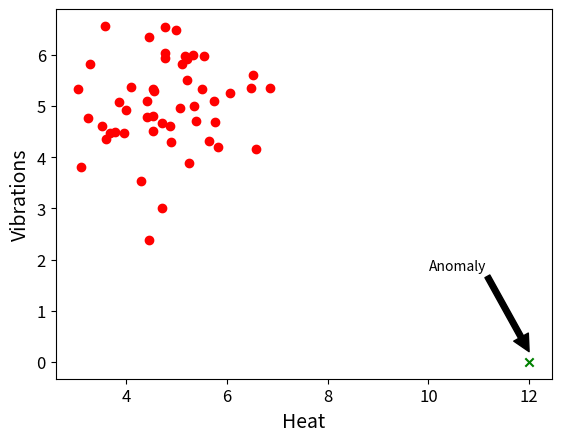
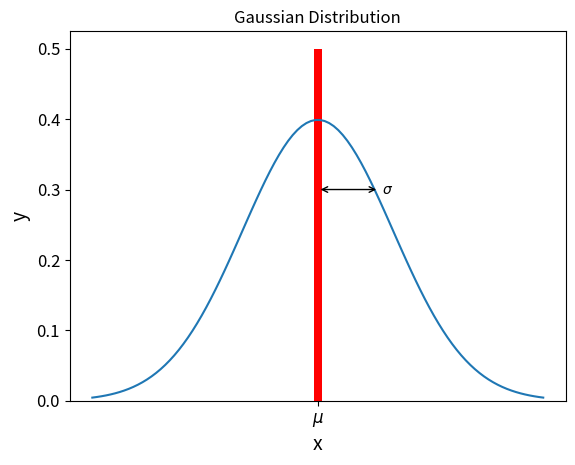
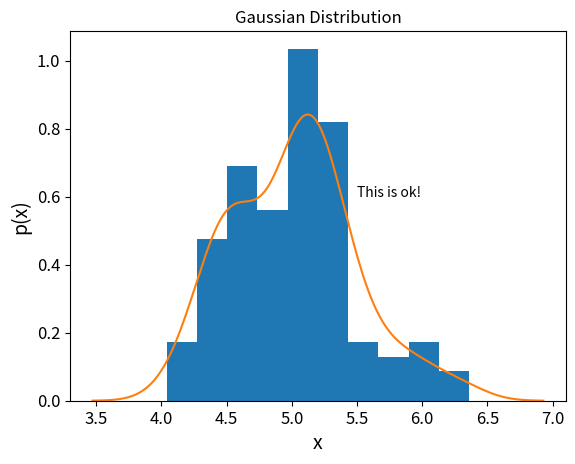
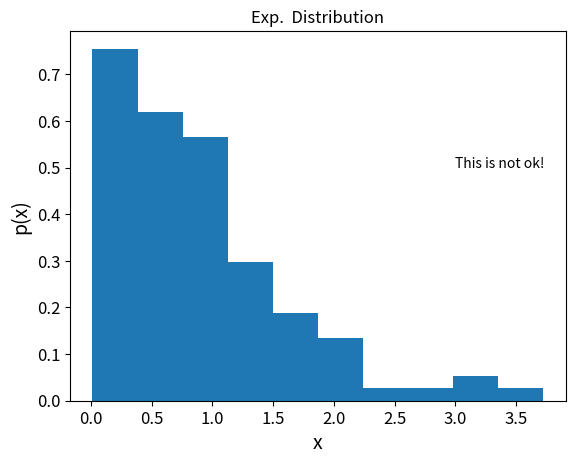
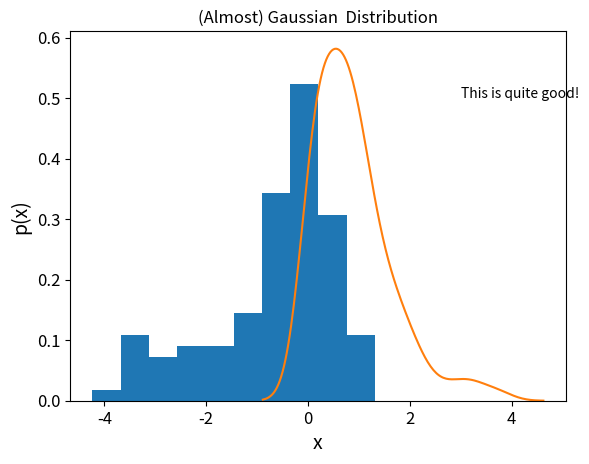
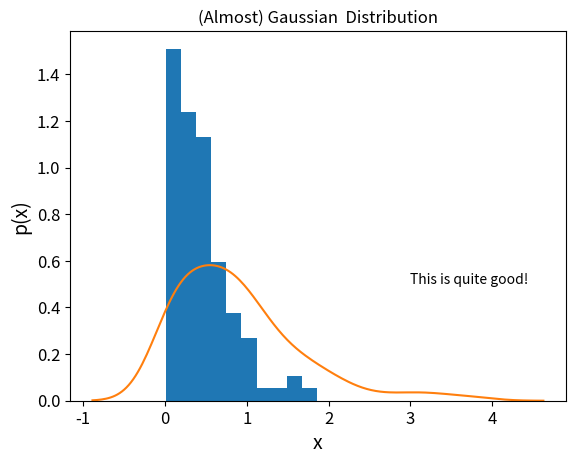
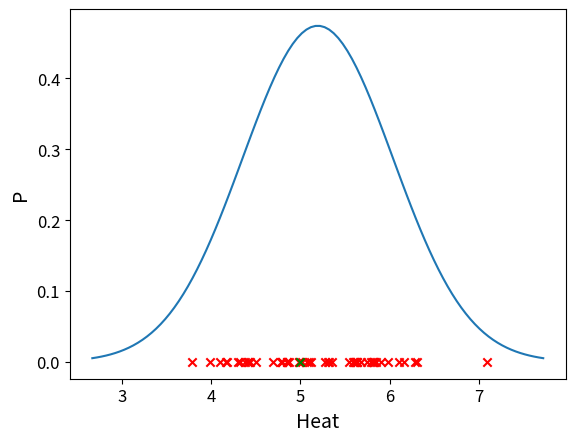
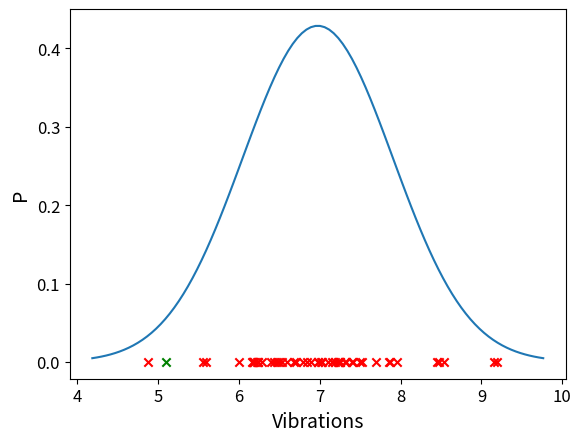
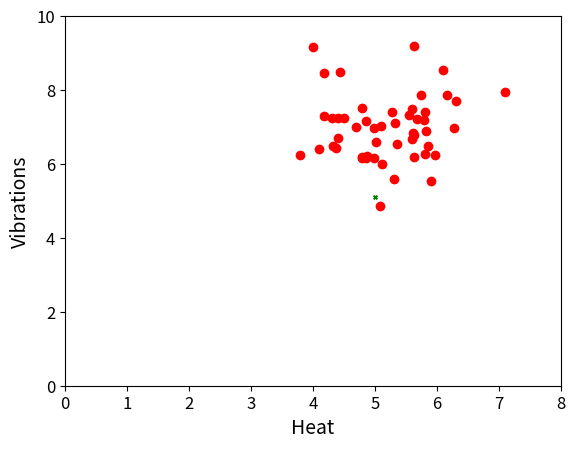
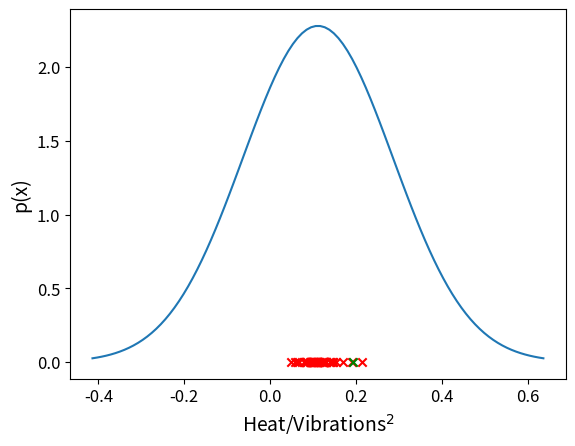
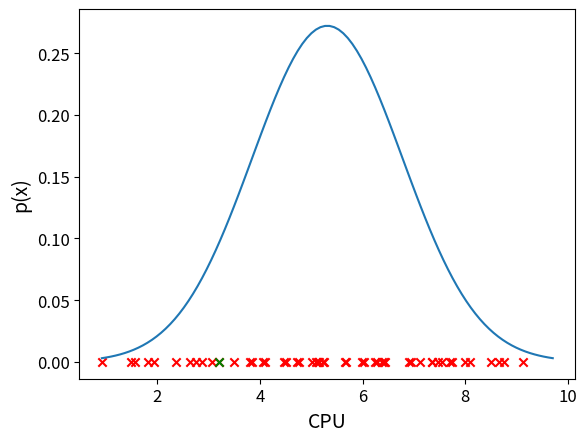
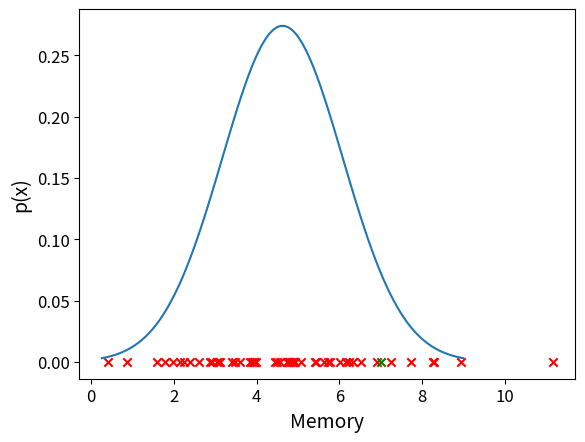
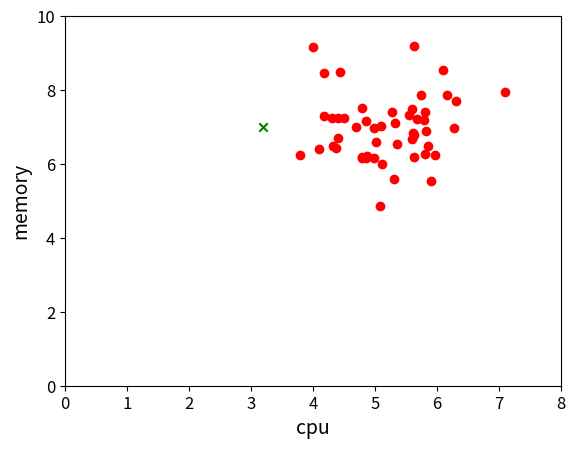
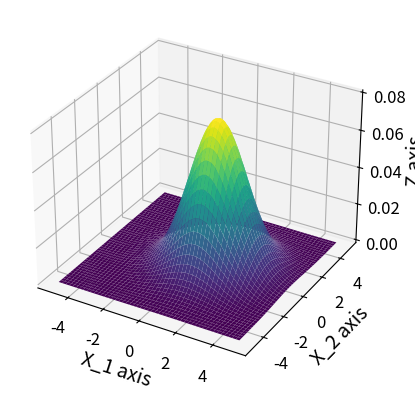

These figures' Python source, in order:
# To support both python 2 and python 3
from __future__ import division, print_function, unicode_literals

# Common imports
import numpy as np
import os
import pickle

# to make this notebook's output stable across runs
np.random.seed(42)

# To plot pretty figures
#%matplotlib notebook
%matplotlib inline
import matplotlib as mpl
import matplotlib.pyplot as plt
mpl.rc('axes', labelsize=14)
mpl.rc('xtick', labelsize=12)
mpl.rc('ytick', labelsize=12)
import seaborn as sns
import scipy.stats as stats
# Where to save the figures
PROJECT_ROOT_DIR = "."
DATA_DIR = os.path.join(PROJECT_ROOT_DIR,'data')
IMG_DIR = os.path.join(PROJECT_ROOT_DIR, 'img')
CHAPTER_ID = "classification"


def save_fig(fig_id, tight_layout=True):
    path = os.path.join(PROJECT_ROOT_DIR, "images", CHAPTER_ID, fig_id + ".png")
    print("Saving figure", fig_id)
    if tight_layout:
        plt.tight_layout()
    plt.savefig(path, format='png', dpi=300)
    
def display_normal(data, xlab, ylab, anomaly = None):
    mu = data.mean()
    variance = data.std()
    sigma = np.sqrt(variance)
    x = np.linspace(mu - 3*sigma, mu + 3*sigma, 100)
    fig, ax = plt.subplots()
    ax.plot(x,stats.norm.pdf(x, mu, sigma))
    ax.scatter(data,[0]*data.shape[0], color='red', marker='x')
    if anomaly:
        ax.scatter(anomaly, 0, color='green', marker='x')
    
    ax.set(xlabel=xlab, ylabel=ylab)
    return fig, ax

def display_scatter(data, xlab, ylab, anomaly=None):
    fig, ax = plt.subplots()
    ax.scatter(heat, vibrations, color='red')
    if anomaly:
        if isinstance(anomaly, int):
            ax.scatter(data[anomaly][0], data[anomaly][1], color='green', marker='x')
        else:
            ax.scatter(anomaly[0], anomaly[1], color='green', marker='x')
    _ = ax.set(xlim=(0,8),ylim=(0,10), xlabel=xlab, ylabel=ylab)
    return fig, ax

from scipy.stats import multivariate_normal
from mpl_toolkits.mplot3d import Axes3D

def display_multivariate(location, sigma, range_x1 = [-5, 5], range_x2 = [-5, 5]):
    #Create grid and multivariate normal
    x = np.linspace(*range_x1, 500)
    y = np.linspace(*range_x2, 500)
    X, Y = np.meshgrid(x,y)
    pos = np.empty(X.shape + (2,))
    pos[:, :, 0] = X; pos[:, :, 1] = Y                             
    rv = multivariate_normal(location, sigma)
    fig = plt.figure()
    ax = fig.add_subplot(projection='3d')
    ax.plot_surface(X, Y, rv.pdf(pos),cmap='viridis',linewidth=0)
    ax.set_xlabel(r'X_1 axis')
    ax.set_ylabel(r'X_2 axis')
    ax.set_zlabel('Z axis')
    
    return fig, ax
    

heat = np.random.normal(5, 1, size=50).tolist() + [12]
vibrations = np.random.normal(5, 1, size=50).tolist() + [0]
fig, ax = plt.subplots()
ax.scatter(heat[:-1], vibrations[:-1], color='red')
ax.scatter(heat[-1], vibrations[-1], color='green', marker='x')
ax.annotate("Anomaly",
              xy=(heat[-1], vibrations[-1]+0.2),  
              xytext=(heat[-1]-2, vibrations[-1]+2),
              arrowprops={"facecolor":'black'},
              horizontalalignment='left',
              verticalalignment='top' )
_ = ax.set(xlabel="Heat", ylabel="Vibrations")

mu = 0
variance = 1
sigma = np.sqrt(variance)
x = np.linspace(mu - 3*sigma, mu + 3*sigma, 100)
fig, ax = plt.subplots()
ax.plot(x, stats.norm.pdf(x, mu, sigma))
ax.bar(0, 0.5, width=.1, tick_label=r"$\mu$", color="red")
ax.bar(0, 0.5, width=.1, tick_label=r"$\mu$", color="red")
plt.title("Gaussian Distribution")
ax.set(xlabel="x", ylabel="y")


ax.annotate(r"$\sigma$",
              xy=(0, 0.3),  
              xytext=(1, 0.3),
              arrowprops={"facecolor":'red', "arrowstyle":'<->'},
              horizontalalignment='right',
              verticalalignment='center')

plt.show()

data = np.random.normal(5, .5, size=100).tolist() 
fig, ax = plt.subplots()
ax.hist(data, density=True, )
sns.kdeplot(data)
plt.title("Gaussian Distribution")
ax.text(5.5, 0.6, "This is ok!")
_ = ax.set(xlabel="x", ylabel="p(x)")

data = np.random.exponential(1, 100) 
fig, ax = plt.subplots()
ax.hist(data, density=True)
plt.title("Exp.  Distribution")
ax.text(3, 0.5, "This is not ok!")
_ = ax.set(xlabel="x", ylabel="p(x)")


c = 0
fig, ax = plt.subplots()
ax.hist(np.log(data+c), density=True)
sns.kdeplot(data)
plt.title("(Almost) Gaussian  Distribution")
ax.text(3, 0.5, "This is quite good!")
_ = ax.set(xlabel="x", ylabel="p(x)")


c = 2
fig, ax = plt.subplots()
ax.hist(data ** 1/c, density=True)
sns.kdeplot(data)

plt.title("(Almost) Gaussian  Distribution")
ax.text(3, 0.5, "This is quite good!")
_ = ax.set(xlabel="x", ylabel="p(x)")


anomaly = [5, 5.1] #
heat = np.random.normal(5, 1, size=50)
vibrations = np.random.normal(7, 1, size=50)

mu = heat.mean()
variance = heat.std()
sigma = np.sqrt(variance)
x = np.linspace(mu - 3*sigma, mu + 3*sigma, 100)
fig, ax = plt.subplots()
ax.plot(x,stats.norm.pdf(x, mu, sigma))
ax.scatter(heat,[0]*heat.shape[0], color='red', marker='x')
ax.scatter(anomaly[0],0, color='green', marker='x')
_ = ax.set(xlabel="Heat", ylabel="P")

mu = vibrations.mean()
variance = vibrations.std()
sigma = np.sqrt(variance)
x = np.linspace(mu - 3*sigma, mu + 3*sigma, 100)
fig, ax = plt.subplots()
ax.plot(x,stats.norm.pdf(x, mu, sigma))
ax.scatter(vibrations,[0]*heat.shape[0], color='red', marker='x')
ax.scatter(anomaly[1],0, color='green', marker='x')
_ = ax.set(xlabel="Vibrations", ylabel="P")

fig, ax = plt.subplots()
ax.scatter(heat, vibrations, color='red')
ax.scatter(anomaly[0], anomaly[1], vibrations[-1], color='green', marker='x')
_ = ax.set(xlim=(0,8),ylim=(0,10), xlabel="Heat", ylabel="Vibrations")



heat_mu, heat_sigma = heat.mean(), np.sqrt(heat.std())
vib_mu, vib_sigma = vibrations.mean(), np.sqrt(vibrations.std())

def p(x, mu, sigma):
    power = -.5 *((x-mu)/sigma)**2
    return 1/(sigma * np.sqrt(2*np.pi))*np.exp(power)

anomaly_p = p(anomaly[0], heat_mu, heat_sigma)*p(anomaly[1], vib_mu, vib_sigma)
normal_p = p(heat, heat_mu, heat_sigma) * p(vibrations, vib_mu, vib_sigma)


_ = plt.hist(anomaly_p-normal_p, bins=10)

x3 = heat/(vibrations**2)

_ = display_normal(x3, r"Heat/Vibrations$^2$", "p(x)", anomaly[0]/anomaly[1]**2)

cpu = np.sort(np.random.normal(5, 2, size=50))
memory = np.sort(np.random.normal(5,2 , size=50))
anomaly = [3.2, 7]
data = np.c_[cpu, memory]

_ = display_normal(cpu, "CPU", "p(x)", anomaly[0])

_ = display_normal(memory, "Memory", "p(x)", anomaly[1])

_ = display_scatter(data, "cpu", "memory", anomaly)

%matplotlib notebook
location = [1, 0]

sigma = [[2.0, 0], 
         [0, 2.0]]

fig, ax = display_multivariate(location, sigma)
fig.show()